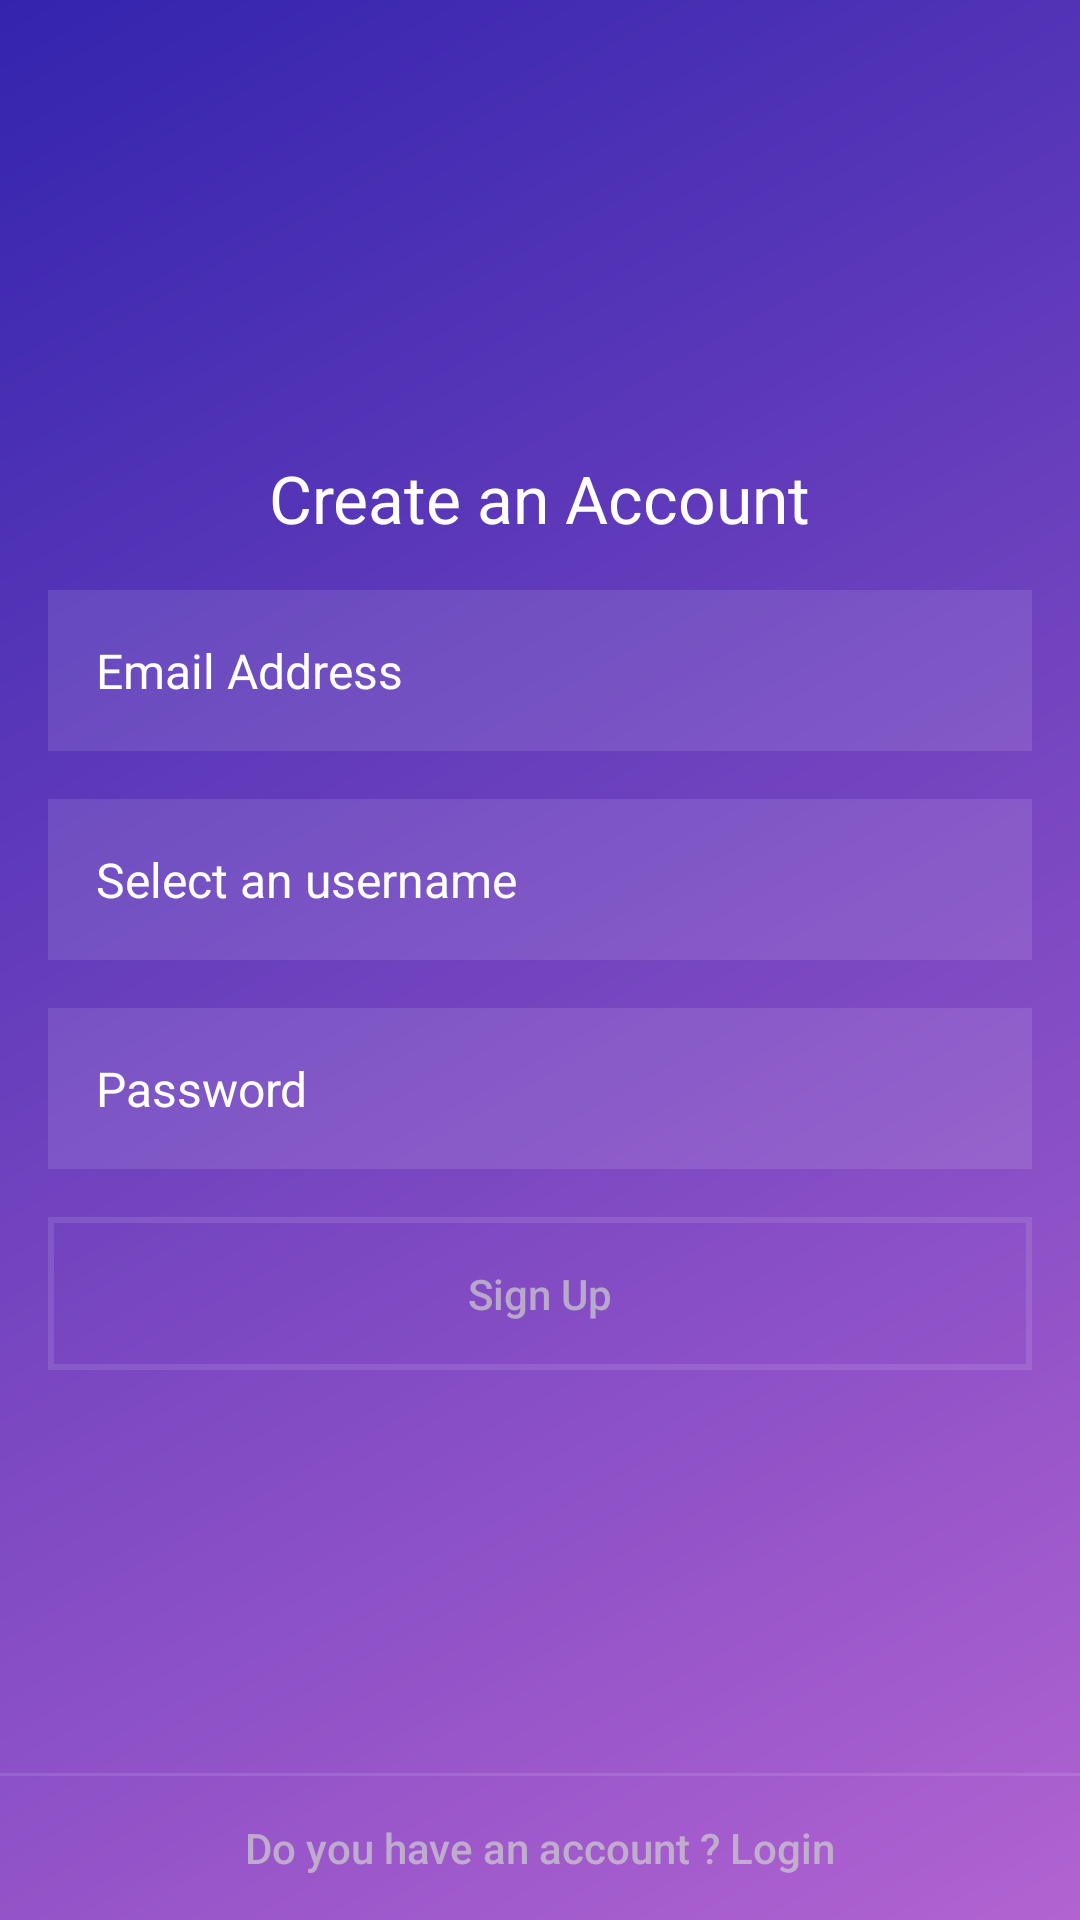

The Android layout XML behind this screen, and the referenced resources:
<!-- AndroidManifest.xml: application theme AppTheme -->
<!-- res/layout/fragment_register.xml -->
<?xml version="1.0" encoding="utf-8"?>
<FrameLayout xmlns:android="http://schemas.android.com/apk/res/android"
    xmlns:tools="http://schemas.android.com/tools"
    android:layout_width="match_parent"
    android:layout_height="match_parent"
    android:background="@drawable/background_registration"
    android:orientation="vertical"
    tools:context=".RegisterFragment">

    <ScrollView
        android:layout_width="match_parent"
        android:layout_height="match_parent">

        <LinearLayout
            android:layout_width="match_parent"
            android:layout_height="wrap_content"
            android:layout_gravity="center"
            android:layout_marginBottom="@dimen/normal_margin"
            android:focusable="true"
            android:focusableInTouchMode="true"
            android:gravity="center"
            android:orientation="vertical"
            android:padding="@dimen/normal_padding">

            <TextView
                android:layout_width="wrap_content"
                android:layout_height="wrap_content"
                android:text="@string/create_an_account"
                android:textColor="@color/white"
                android:textSize="22sp" />

            <EditText
                android:id="@+id/et_email"
                android:layout_width="match_parent"
                android:layout_height="wrap_content"
                android:layout_marginTop="@dimen/normal_margin"
                android:background="@drawable/background_et"
                android:hint="@string/email_address"
                android:inputType="textEmailAddress"
                android:textColor="@color/white"
                android:textColorHint="@color/white"
                android:textSize="@dimen/text_size" />

            <EditText
                android:id="@+id/et_username"
                android:layout_width="match_parent"
                android:layout_height="wrap_content"
                android:layout_marginTop="@dimen/normal_margin"
                android:background="@drawable/background_et"
                android:hint="@string/select_an_username"
                android:inputType="text"
                android:textColor="@color/white"
                android:textColorHint="@color/white"
                android:textSize="@dimen/text_size" />

            <EditText
                android:id="@+id/et_password"
                android:layout_width="match_parent"
                android:layout_height="wrap_content"
                android:layout_marginTop="@dimen/normal_margin"
                android:background="@drawable/background_et"
                android:hint="@string/password"
                android:inputType="textPassword"
                android:textColor="@color/white"
                android:textColorHint="@color/white"
                android:textSize="@dimen/text_size" />


            <Button
                android:id="@+id/btn_sign_up"
                android:layout_width="match_parent"
                android:layout_height="wrap_content"
                android:layout_marginTop="@dimen/normal_margin"
                android:background="@drawable/background_btn"
                android:text="@string/sign_up"
                android:textAllCaps="false"
                android:textColor="@color/btn_color" />
        </LinearLayout>
    </ScrollView>

    <LinearLayout
        android:layout_width="match_parent"
        android:layout_height="wrap_content"
        android:layout_gravity="bottom"
        android:orientation="vertical">

        <View
            android:layout_width="match_parent"
            android:layout_height="1dp"
            android:background="@color/white_transparent" />

        <Button
            android:id="@+id/btn_go_to_login"
            android:layout_width="match_parent"
            android:layout_height="wrap_content"
            android:background="@color/transparent"
            android:text="@string/do_you_have_an_account_login"
            android:textAllCaps="false"
            android:textColor="@color/btn_color" />

    </LinearLayout>
</FrameLayout>
<!-- resources referenced by this layout -->
<resources>
  <color name="btn_color">#b5cecece</color>
  <color name="transparent">#00000000</color>
  <color name="white">#ffffff</color>
  <color name="white_transparent">#1bffffff</color>
  <dimen name="normal_margin">16dp</dimen>
  <dimen name="normal_padding">16dp</dimen>
  <dimen name="text_size">16sp</dimen>
  <!-- drawable background_btn (drawable) -->
  <?xml version="1.0" encoding="utf-8"?>
  <shape xmlns:android="http://schemas.android.com/apk/res/android"
      android:shape="rectangle">
      <solid android:color="@color/transparent" />
      <stroke
          android:width="2dp"
          android:color="@color/white_transparent" />
      <padding
          android:bottom="@dimen/view_from_background"
          android:left="@dimen/view_from_background"
          android:right="@dimen/view_from_background"
          android:top="@dimen/view_from_background" />
  
  </shape>
  <!-- drawable background_et (drawable) -->
  <?xml version="1.0" encoding="utf-8"?>
  <shape xmlns:android="http://schemas.android.com/apk/res/android"
      android:shape="rectangle">
      <solid android:color="@color/white_transparent" />
      <padding
          android:bottom="@dimen/view_from_background"
          android:left="@dimen/view_from_background"
          android:right="@dimen/view_from_background"
          android:top="@dimen/view_from_background" />
  
  </shape>
  <!-- drawable background_registration (drawable) -->
  <?xml version="1.0" encoding="utf-8"?>
  <shape xmlns:android="http://schemas.android.com/apk/res/android"
      android:shape="rectangle">
  
      <gradient
          android:angle="135"
          android:endColor="#3324AE"
          android:startColor="#B263D1" />
  </shape>
  <string name="create_an_account">Create an Account</string>
  <string name="do_you_have_an_account_login">Do you have an account ? Login</string>
  <string name="email_address">Email Address</string>
  <string name="password">Password</string>
  <string name="select_an_username">Select an username</string>
  <string name="sign_up">Sign Up</string>
  <style name="AppTheme" parent="Theme.AppCompat.Light.DarkActionBar">
          
          <item name="colorPrimary">@color/colorPrimary</item>
          <item name="colorPrimaryDark">@color/colorPrimaryDark</item>
          <item name="colorAccent">@color/colorAccent</item>
      </style>
  <dimen name="view_from_background">16dp</dimen>
  <color name="colorPrimary">#3F51B5</color>
  <color name="colorPrimaryDark">#303F9F</color>
  <color name="colorAccent">#ffffff</color>
</resources>
